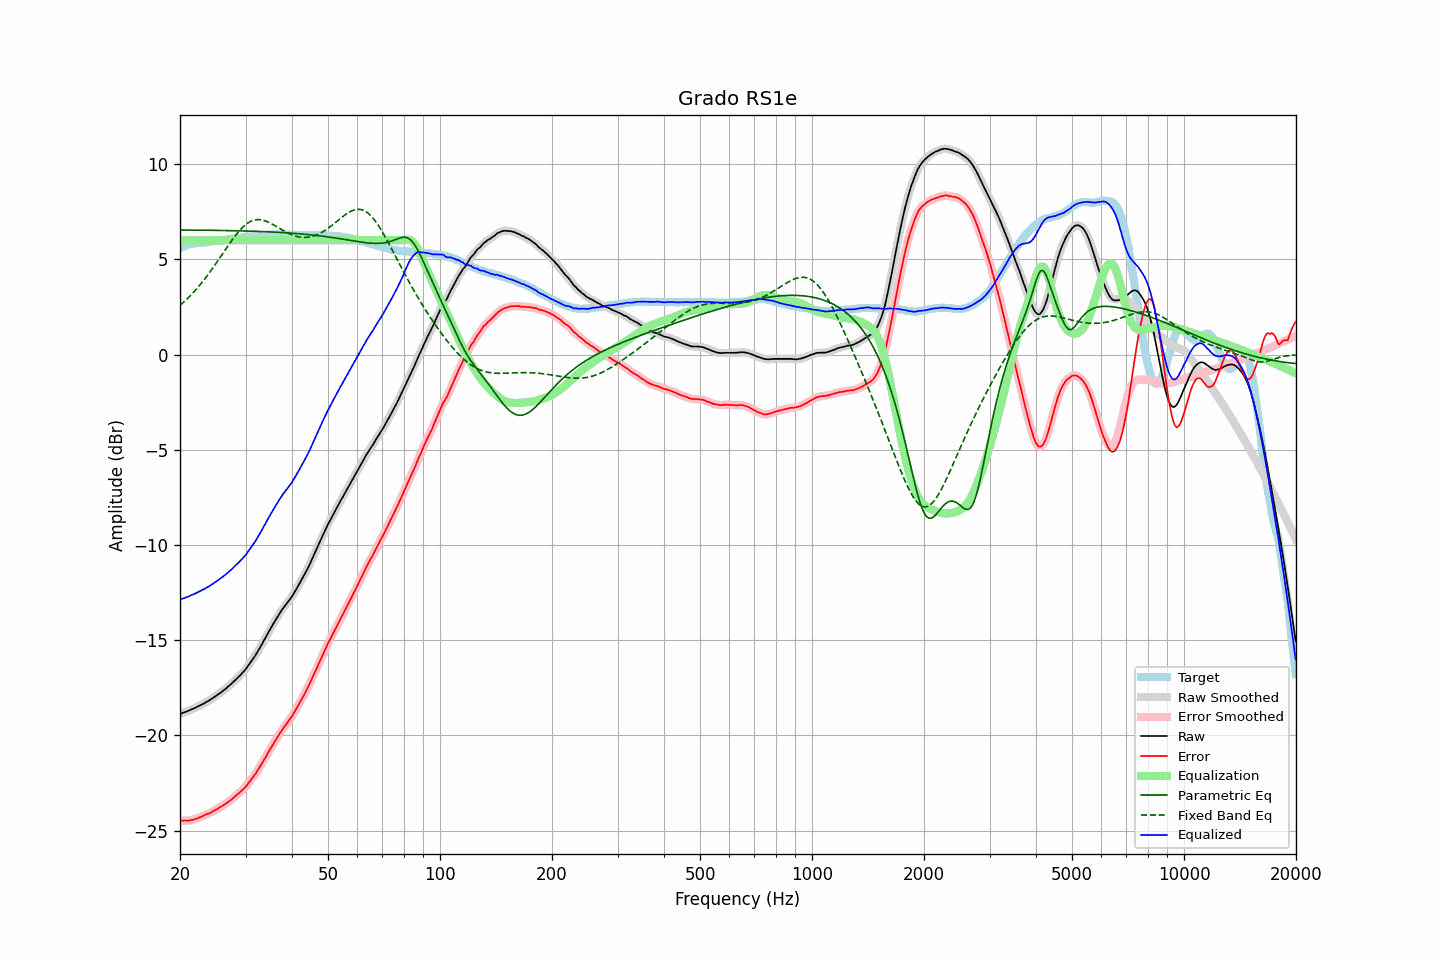

Values plotted in this chart, from the file beside it:
frequency, raw, error, smoothed, error_smoothed, equalization, parametric_eq, fixed_band_eq, equalized_raw, equalized_smoothed, target
20.00, -18.87, -24.46, -18.87, -24.46, 6.00, 6.54, 2.59, -12.87, -12.87, 5.59
20.20, -18.84, -24.47, -18.84, -24.47, 6.00, 6.54, 2.66, -12.84, -12.84, 5.63
20.40, -18.80, -24.47, -18.81, -24.47, 6.00, 6.54, 2.73, -12.80, -12.81, 5.67
20.61, -18.78, -24.46, -18.78, -24.47, 6.00, 6.54, 2.81, -12.78, -12.78, 5.69
20.81, -18.74, -24.47, -18.74, -24.47, 6.00, 6.54, 2.89, -12.74, -12.74, 5.73
21.02, -18.71, -24.48, -18.71, -24.47, 6.00, 6.54, 2.97, -12.71, -12.71, 5.77
21.23, -18.67, -24.46, -18.68, -24.46, 6.00, 6.54, 3.06, -12.67, -12.68, 5.79
21.44, -18.63, -24.44, -18.64, -24.45, 6.00, 6.54, 3.15, -12.63, -12.64, 5.81
21.66, -18.61, -24.43, -18.60, -24.43, 6.00, 6.54, 3.23, -12.61, -12.60, 5.83
21.87, -18.56, -24.40, -18.56, -24.40, 6.00, 6.54, 3.33, -12.56, -12.56, 5.84
22.09, -18.52, -24.38, -18.53, -24.38, 6.00, 6.54, 3.42, -12.52, -12.53, 5.86
22.31, -18.48, -24.35, -18.48, -24.35, 6.00, 6.54, 3.52, -12.48, -12.48, 5.87
22.54, -18.45, -24.31, -18.45, -24.31, 6.00, 6.54, 3.62, -12.45, -12.45, 5.86
22.76, -18.40, -24.28, -18.41, -24.28, 6.00, 6.53, 3.72, -12.40, -12.41, 5.87
22.99, -18.36, -24.24, -18.36, -24.24, 6.00, 6.53, 3.82, -12.36, -12.36, 5.87
23.22, -18.31, -24.20, -18.31, -24.20, 6.00, 6.53, 3.93, -12.31, -12.31, 5.88
23.45, -18.26, -24.16, -18.27, -24.16, 6.00, 6.53, 4.04, -12.26, -12.27, 5.89
23.69, -18.22, -24.12, -18.22, -24.12, 6.00, 6.53, 4.15, -12.22, -12.22, 5.90
23.92, -18.17, -24.10, -18.17, -24.09, 6.00, 6.53, 4.26, -12.17, -12.17, 5.92
24.16, -18.11, -24.06, -18.12, -24.05, 6.00, 6.53, 4.38, -12.11, -12.12, 5.94
24.40, -18.06, -24.01, -18.06, -24.01, 6.00, 6.53, 4.50, -12.06, -12.06, 5.95
24.65, -18.01, -23.96, -18.01, -23.96, 6.00, 6.53, 4.62, -12.01, -12.01, 5.95
24.89, -17.94, -23.91, -17.95, -23.91, 6.00, 6.52, 4.74, -11.94, -11.95, 5.97
25.14, -17.89, -23.87, -17.89, -23.86, 6.00, 6.52, 4.86, -11.89, -11.89, 5.98
25.39, -17.82, -23.81, -17.83, -23.82, 6.00, 6.52, 4.99, -11.82, -11.83, 5.99
25.65, -17.76, -23.76, -17.77, -23.76, 6.00, 6.52, 5.11, -11.76, -11.77, 6.00
25.91, -17.71, -23.71, -17.70, -23.71, 6.00, 6.52, 5.24, -11.71, -11.70, 6.01
26.16, -17.64, -23.66, -17.64, -23.66, 6.00, 6.52, 5.36, -11.64, -11.64, 6.02
26.43, -17.58, -23.60, -17.58, -23.60, 6.00, 6.52, 5.49, -11.58, -11.58, 6.03
26.69, -17.50, -23.55, -17.51, -23.55, 6.00, 6.51, 5.61, -11.50, -11.51, 6.04
26.96, -17.44, -23.49, -17.44, -23.49, 6.00, 6.51, 5.74, -11.44, -11.44, 6.05
27.23, -17.37, -23.43, -17.36, -23.43, 6.00, 6.51, 5.86, -11.37, -11.36, 6.06
27.50, -17.28, -23.37, -17.29, -23.36, 6.00, 6.51, 5.98, -11.28, -11.29, 6.08
27.77, -17.20, -23.29, -17.21, -23.29, 6.00, 6.51, 6.09, -11.20, -11.21, 6.08
28.05, -17.12, -23.22, -17.12, -23.22, 6.00, 6.51, 6.21, -11.12, -11.12, 6.10
28.33, -17.04, -23.14, -17.04, -23.15, 6.00, 6.50, 6.31, -11.04, -11.04, 6.10
28.62, -16.96, -23.07, -16.96, -23.07, 6.00, 6.50, 6.42, -10.96, -10.96, 6.12
28.90, -16.87, -23.00, -16.87, -23.00, 6.00, 6.50, 6.51, -10.87, -10.87, 6.13
29.19, -16.78, -22.92, -16.78, -22.93, 6.00, 6.50, 6.61, -10.78, -10.78, 6.14
29.48, -16.69, -22.85, -16.70, -22.85, 6.00, 6.49, 6.69, -10.69, -10.70, 6.16
29.78, -16.61, -22.77, -16.60, -22.77, 6.00, 6.49, 6.77, -10.61, -10.60, 6.16
30.08, -16.51, -22.68, -16.50, -22.67, 6.00, 6.49, 6.84, -10.51, -10.50, 6.17
30.38, -16.39, -22.57, -16.39, -22.57, 6.00, 6.49, 6.90, -10.39, -10.39, 6.18
30.68, -16.26, -22.46, -16.27, -22.46, 6.00, 6.49, 6.95, -10.26, -10.27, 6.19
30.99, -16.16, -22.35, -16.15, -22.35, 6.00, 6.48, 7.00, -10.16, -10.15, 6.20
31.30, -16.03, -22.23, -16.03, -22.24, 6.00, 6.48, 7.03, -10.03, -10.03, 6.21
31.61, -15.90, -22.13, -15.91, -22.13, 6.00, 6.48, 7.06, -9.90, -9.91, 6.23
31.93, -15.79, -22.01, -15.78, -22.00, 6.00, 6.47, 7.08, -9.79, -9.78, 6.22
32.24, -15.64, -21.88, -15.64, -21.88, 6.00, 6.47, 7.09, -9.64, -9.64, 6.23
32.57, -15.50, -21.74, -15.50, -21.74, 6.00, 6.47, 7.09, -9.50, -9.50, 6.24
32.89, -15.35, -21.61, -15.35, -21.61, 6.00, 6.46, 7.08, -9.35, -9.35, 6.26
33.22, -15.20, -21.46, -15.20, -21.46, 6.00, 6.46, 7.07, -9.20, -9.20, 6.26
33.55, -15.04, -21.32, -15.05, -21.32, 6.00, 6.46, 7.05, -9.04, -9.05, 6.28
33.89, -14.89, -21.17, -14.89, -21.17, 6.00, 6.45, 7.02, -8.89, -8.89, 6.27
34.23, -14.75, -21.04, -14.74, -21.03, 6.00, 6.45, 6.99, -8.75, -8.74, 6.29
34.57, -14.58, -20.87, -14.59, -20.88, 6.00, 6.45, 6.95, -8.58, -8.59, 6.29
34.92, -14.44, -20.73, -14.44, -20.74, 6.00, 6.44, 6.91, -8.44, -8.44, 6.30
35.27, -14.29, -20.59, -14.29, -20.59, 6.00, 6.44, 6.87, -8.29, -8.29, 6.31
35.62, -14.15, -20.45, -14.14, -20.45, 6.00, 6.44, 6.82, -8.15, -8.14, 6.30
35.97, -14.00, -20.30, -14.00, -20.31, 6.00, 6.43, 6.77, -8.00, -8.00, 6.30
... 635 more rows
